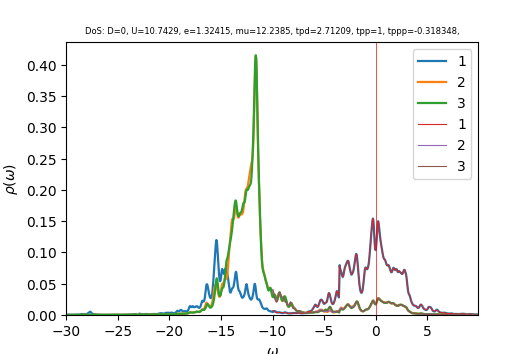

Values plotted in this chart, from the file beside it:
w	up_1	up_2	up_3	down_1	down_2	down_3	cumul_up_1	cumul_up_2	cumul_up_3	cumul_down_1	cumul_down_2	cumul_down_3	
-30	0.0004399	0.0001598	0.0001545	5.26901e-05	3.00376e-05	2.99941e-05	0	0	0	0	0	0
-29.96	0.0004279	0.0001598	0.000155	5.31947e-05	3.01034e-05	3.00519e-05	1.6047e-05	5.99365e-06	5.81111e-06	1.9948e-06	1.12888e-06	1.12695e-06
-29.93	0.000419	0.00016	0.0001556	5.41013e-05	3.01748e-05	3.01127e-05	3.17585e-05	1.19924e-05	1.16444e-05	4.0236e-06	2.26043e-06	2.25617e-06
-29.89	0.0004209	0.0001606	0.0001564	5.55161e-05	3.02532e-05	3.01768e-05	4.75415e-05	1.80148e-05	1.75099e-05	6.10546e-06	3.39493e-06	3.3878e-06
-29.85	0.0004355	0.0001618	0.0001576	5.74146e-05	3.03384e-05	3.02441e-05	6.3871e-05	2.40828e-05	2.3419e-05	8.2585e-06	4.53261e-06	4.52196e-06
-29.81	0.0004587	0.0001634	0.000159	5.94735e-05	3.04258e-05	3.03127e-05	8.10714e-05	3.02096e-05	2.93814e-05	1.04888e-05	5.67358e-06	5.65868e-06
-29.77	0.0004808	0.0001647	0.0001606	6.09441e-05	3.05046e-05	3.03788e-05	9.91005e-05	3.63875e-05	3.54021e-05	1.27742e-05	6.8175e-06	6.79789e-06
-29.74	0.0004919	0.0001653	0.0001621	6.10426e-05	3.05634e-05	3.04382e-05	0.0001175	4.25868e-05	4.14823e-05	1.50633e-05	7.96363e-06	7.93932e-06
-29.7	0.0004932	0.0001651	0.0001638	5.97801e-05	3.06025e-05	3.0491e-05	0.000136	4.87779e-05	4.76261e-05	1.7305e-05	9.11122e-06	9.08273e-06
-29.66	0.0004963	0.0001646	0.0001659	5.79476e-05	3.06332e-05	3.05415e-05	0.0001547	5.4952e-05	5.3848e-05	1.9478e-05	1.026e-05	1.0228e-05
-29.62	0.0005121	0.0001645	0.0001686	5.62833e-05	3.0666e-05	3.05935e-05	0.0001739	6.11203e-05	6.01714e-05	2.15887e-05	1.14099e-05	1.13753e-05
-29.59	0.0005441	0.0001648	0.000172	5.50962e-05	3.07055e-05	3.06487e-05	0.0001943	6.73013e-05	6.6622e-05	2.36548e-05	1.25614e-05	1.25246e-05
-29.55	0.0005857	0.0001656	0.0001757	5.43982e-05	3.07521e-05	3.0707e-05	0.0002162	7.35098e-05	7.32107e-05	2.56947e-05	1.37146e-05	1.36761e-05
-29.51	0.0006178	0.0001663	0.0001786	5.4075e-05	3.08046e-05	3.07672e-05	0.0002394	7.97478e-05	7.99098e-05	2.77225e-05	1.48698e-05	1.48299e-05
-29.48	0.0006183	0.0001668	0.0001796	5.4002e-05	3.08619e-05	3.0828e-05	0.0002626	8.60026e-05	8.66466e-05	2.97476e-05	1.60271e-05	1.5986e-05
-29.44	0.0005836	0.0001668	0.0001785	5.41454e-05	3.09236e-05	3.08893e-05	0.0002845	9.22584e-05	9.33418e-05	3.17781e-05	1.71867e-05	1.71443e-05
-29.4	0.0005327	0.0001667	0.0001764	5.45793e-05	3.09902e-05	3.09523e-05	0.0003044	9.85104e-05	9.99567e-05	3.38248e-05	1.83489e-05	1.8305e-05
-29.36	0.0004854	0.0001668	0.0001744	5.5409e-05	3.10626e-05	3.10181e-05	0.0003226	0.0001048	0.0001065	3.59026e-05	1.95137e-05	1.94682e-05
-29.32	0.0004511	0.0001672	0.0001729	5.67066e-05	3.11414e-05	3.10878e-05	0.0003396	0.000111	0.000113	3.80291e-05	2.06815e-05	2.0634e-05
-29.29	0.0004307	0.000168	0.0001722	5.84537e-05	3.12262e-05	3.11616e-05	0.0003557	0.0001173	0.0001194	4.02211e-05	2.18525e-05	2.18025e-05
-29.25	0.000421	0.000169	0.0001721	6.04364e-05	3.13139e-05	3.12387e-05	0.0003715	0.0001237	0.0001259	4.24875e-05	2.30268e-05	2.2974e-05
-29.21	0.0004176	0.00017	0.0001723	6.22157e-05	3.13976e-05	3.1317e-05	0.0003872	0.0001301	0.0001324	4.48206e-05	2.42042e-05	2.41484e-05
-29.18	0.0004165	0.000171	0.0001729	6.34416e-05	3.14718e-05	3.13945e-05	0.0004028	0.0001365	0.0001388	4.71996e-05	2.53844e-05	2.53257e-05
-29.14	0.0004167	0.0001718	0.0001737	6.42097e-05	3.15372e-05	3.14701e-05	0.0004184	0.0001429	0.0001454	4.96075e-05	2.6567e-05	2.65058e-05
-29.1	0.0004186	0.0001727	0.0001746	6.47841e-05	3.15965e-05	3.15419e-05	0.0004341	0.0001494	0.0001519	5.20369e-05	2.77519e-05	2.76886e-05
-29.06	0.0004217	0.0001734	0.0001756	6.5241e-05	3.16497e-05	3.16066e-05	0.0004499	0.0001559	0.0001585	5.44834e-05	2.89387e-05	2.88739e-05
-29.02	0.0004266	0.0001743	0.0001765	6.56218e-05	3.16982e-05	3.16642e-05	0.0004659	0.0001624	0.0001651	5.69443e-05	3.01274e-05	3.00613e-05
-28.99	0.0004352	0.0001752	0.0001776	6.58986e-05	3.17455e-05	3.17184e-05	0.0004822	0.000169	0.0001718	5.94155e-05	3.13179e-05	3.12507e-05
-28.95	0.0004492	0.0001764	0.000179	6.56733e-05	3.17929e-05	3.1771e-05	0.0004991	0.0001756	0.0001785	6.18782e-05	3.25101e-05	3.24421e-05
-28.91	0.0004695	0.000178	0.0001806	6.45165e-05	3.18397e-05	3.18216e-05	0.0005167	0.0001823	0.0001852	6.42976e-05	3.37041e-05	3.36354e-05
-28.88	0.0004979	0.0001799	0.0001826	6.26424e-05	3.18866e-05	3.18714e-05	0.0005354	0.000189	0.0001921	6.66467e-05	3.48999e-05	3.48306e-05
-28.84	0.0005376	0.0001823	0.0001851	6.07165e-05	3.19368e-05	3.19237e-05	0.0005555	0.0001959	0.000199	6.89235e-05	3.60975e-05	3.60278e-05
-28.8	0.0005925	0.0001853	0.0001883	5.92309e-05	3.19924e-05	3.19806e-05	0.0005777	0.0002028	0.0002061	7.11447e-05	3.72972e-05	3.7227e-05
-28.76	0.0006673	0.0001892	0.0001923	5.83601e-05	3.20542e-05	3.20433e-05	0.0006028	0.0002099	0.0002133	7.33332e-05	3.84992e-05	3.84287e-05
-28.73	0.0007677	0.0001942	0.0001974	5.81162e-05	3.21225e-05	3.21118e-05	0.0006316	0.0002172	0.0002207	7.55126e-05	3.97038e-05	3.96329e-05
-28.69	0.0008992	0.0002005	0.0002037	5.84609e-05	3.21975e-05	3.21864e-05	0.0006653	0.0002247	0.0002283	7.77048e-05	4.09112e-05	4.08398e-05
-28.65	0.001062	0.000208	0.0002113	5.93014e-05	3.22781e-05	3.22661e-05	0.0007051	0.0002325	0.0002363	7.99286e-05	4.21217e-05	4.20498e-05
-28.61	0.001241	0.0002158	0.0002192	6.03901e-05	3.23605e-05	3.23476e-05	0.0007517	0.0002406	0.0002445	8.21933e-05	4.33352e-05	4.32629e-05
-28.57	0.001402	0.0002221	0.0002257	6.12603e-05	3.24371e-05	3.24245e-05	0.0008042	0.0002489	0.000253	8.44905e-05	4.45516e-05	4.44788e-05
-28.54	0.001513	0.0002251	0.0002291	6.14814e-05	3.25008e-05	3.24912e-05	0.000861	0.0002574	0.0002615	8.67961e-05	4.57703e-05	4.56972e-05
-28.5	0.001576	0.0002251	0.0002298	6.10997e-05	3.25525e-05	3.25494e-05	0.0009201	0.0002658	0.0002702	8.90873e-05	4.69911e-05	4.69178e-05
-28.46	0.001603	0.0002235	0.0002292	6.05344e-05	3.25999e-05	3.26058e-05	0.0009802	0.0002742	0.0002788	9.13574e-05	4.82136e-05	4.81405e-05
-28.43	0.001579	0.0002211	0.0002278	6.00898e-05	3.26491e-05	3.26655e-05	0.001039	0.0002825	0.0002873	9.36107e-05	4.94379e-05	4.93655e-05
-28.39	0.001487	0.0002178	0.0002255	5.98157e-05	3.27022e-05	3.27296e-05	0.001095	0.0002906	0.0002958	9.58538e-05	5.06642e-05	5.05928e-05
-28.35	0.001351	0.0002141	0.000223	5.96026e-05	3.27585e-05	3.27958e-05	0.001146	0.0002987	0.0003041	9.80889e-05	5.18927e-05	5.18227e-05
-28.31	0.001219	0.0002111	0.0002211	5.9214e-05	3.28162e-05	3.28592e-05	0.001192	0.0003066	0.0003124	0.0001003	5.31233e-05	5.30549e-05
-28.27	0.001121	0.0002092	0.0002206	5.84676e-05	3.28736e-05	3.29166e-05	0.001234	0.0003144	0.0003207	0.0001025	5.43561e-05	5.42893e-05
-28.24	0.001065	0.0002087	0.0002215	5.74785e-05	3.29311e-05	3.29694e-05	0.001274	0.0003223	0.000329	0.0001047	5.5591e-05	5.55256e-05
-28.2	0.001051	0.0002095	0.000224	5.65246e-05	3.29898e-05	3.30222e-05	0.001313	0.0003301	0.0003374	0.0001068	5.68281e-05	5.6764e-05
-28.16	0.001076	0.0002115	0.0002281	5.57875e-05	3.30507e-05	3.3078e-05	0.001353	0.0003381	0.0003459	0.0001089	5.80675e-05	5.80044e-05
-28.12	0.001141	0.0002148	0.000234	5.5315e-05	3.31139e-05	3.31377e-05	0.001396	0.0003461	0.0003547	0.0001109	5.93093e-05	5.9247e-05
-28.09	0.00125	0.0002197	0.0002421	5.5093e-05	3.31792e-05	3.32011e-05	0.001443	0.0003543	0.0003638	0.000113	6.05535e-05	6.04921e-05
-28.05	0.001412	0.0002265	0.000253	5.50993e-05	3.32466e-05	3.32679e-05	0.001496	0.0003628	0.0003733	0.0001151	6.18002e-05	6.17396e-05
-28.01	0.00164	0.0002356	0.0002673	5.53236e-05	3.3316e-05	3.3338e-05	0.001557	0.0003717	0.0003833	0.0001172	6.30496e-05	6.29898e-05
-27.98	0.001947	0.0002474	0.0002859	5.57713e-05	3.33874e-05	3.34115e-05	0.00163	0.000381	0.000394	0.0001192	6.43016e-05	6.42427e-05
-27.94	0.002341	0.000262	0.0003095	5.64574e-05	3.34609e-05	3.34886e-05	0.001718	0.0003908	0.0004056	0.0001214	6.55564e-05	6.54986e-05
-27.9	0.002809	0.0002778	0.0003373	5.73928e-05	3.35362e-05	3.35692e-05	0.001824	0.0004012	0.0004183	0.0001235	6.6814e-05	6.67574e-05
-27.86	0.003311	0.0002917	0.0003673	5.85814e-05	3.36124e-05	3.36531e-05	0.001948	0.0004121	0.0004321	0.0001257	6.80745e-05	6.80194e-05
-27.82	0.00382	0.0003015	0.0003986	6.00512e-05	3.36893e-05	3.37405e-05	0.002091	0.0004234	0.000447	0.000128	6.93378e-05	6.92847e-05
-27.79	0.00435	0.0003084	0.0004324	6.18544e-05	3.37673e-05	3.38321e-05	0.002254	0.000435	0.0004632	0.0001303	7.06041e-05	7.05534e-05
... 1,007 more rows
